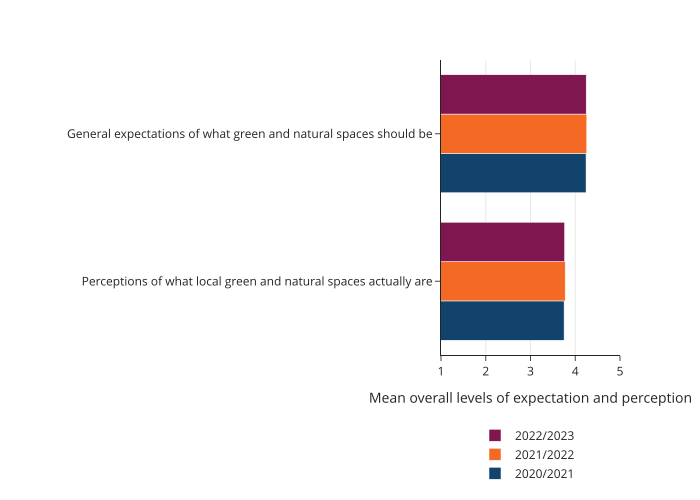

Values plotted in this chart, from the file beside it:
year, question, value
2020/2021, Perceptions of what local green and natu…, 3.751
2021/2022, Perceptions of what local green and natu…, 3.775
2022/2023, Perceptions of what local green and natu…, 3.762
2020/2021, General expectations of what green and n…, 4.241
2021/2022, General expectations of what green and n…, 4.258
2022/2023, General expectations of what green and n…, 4.245
